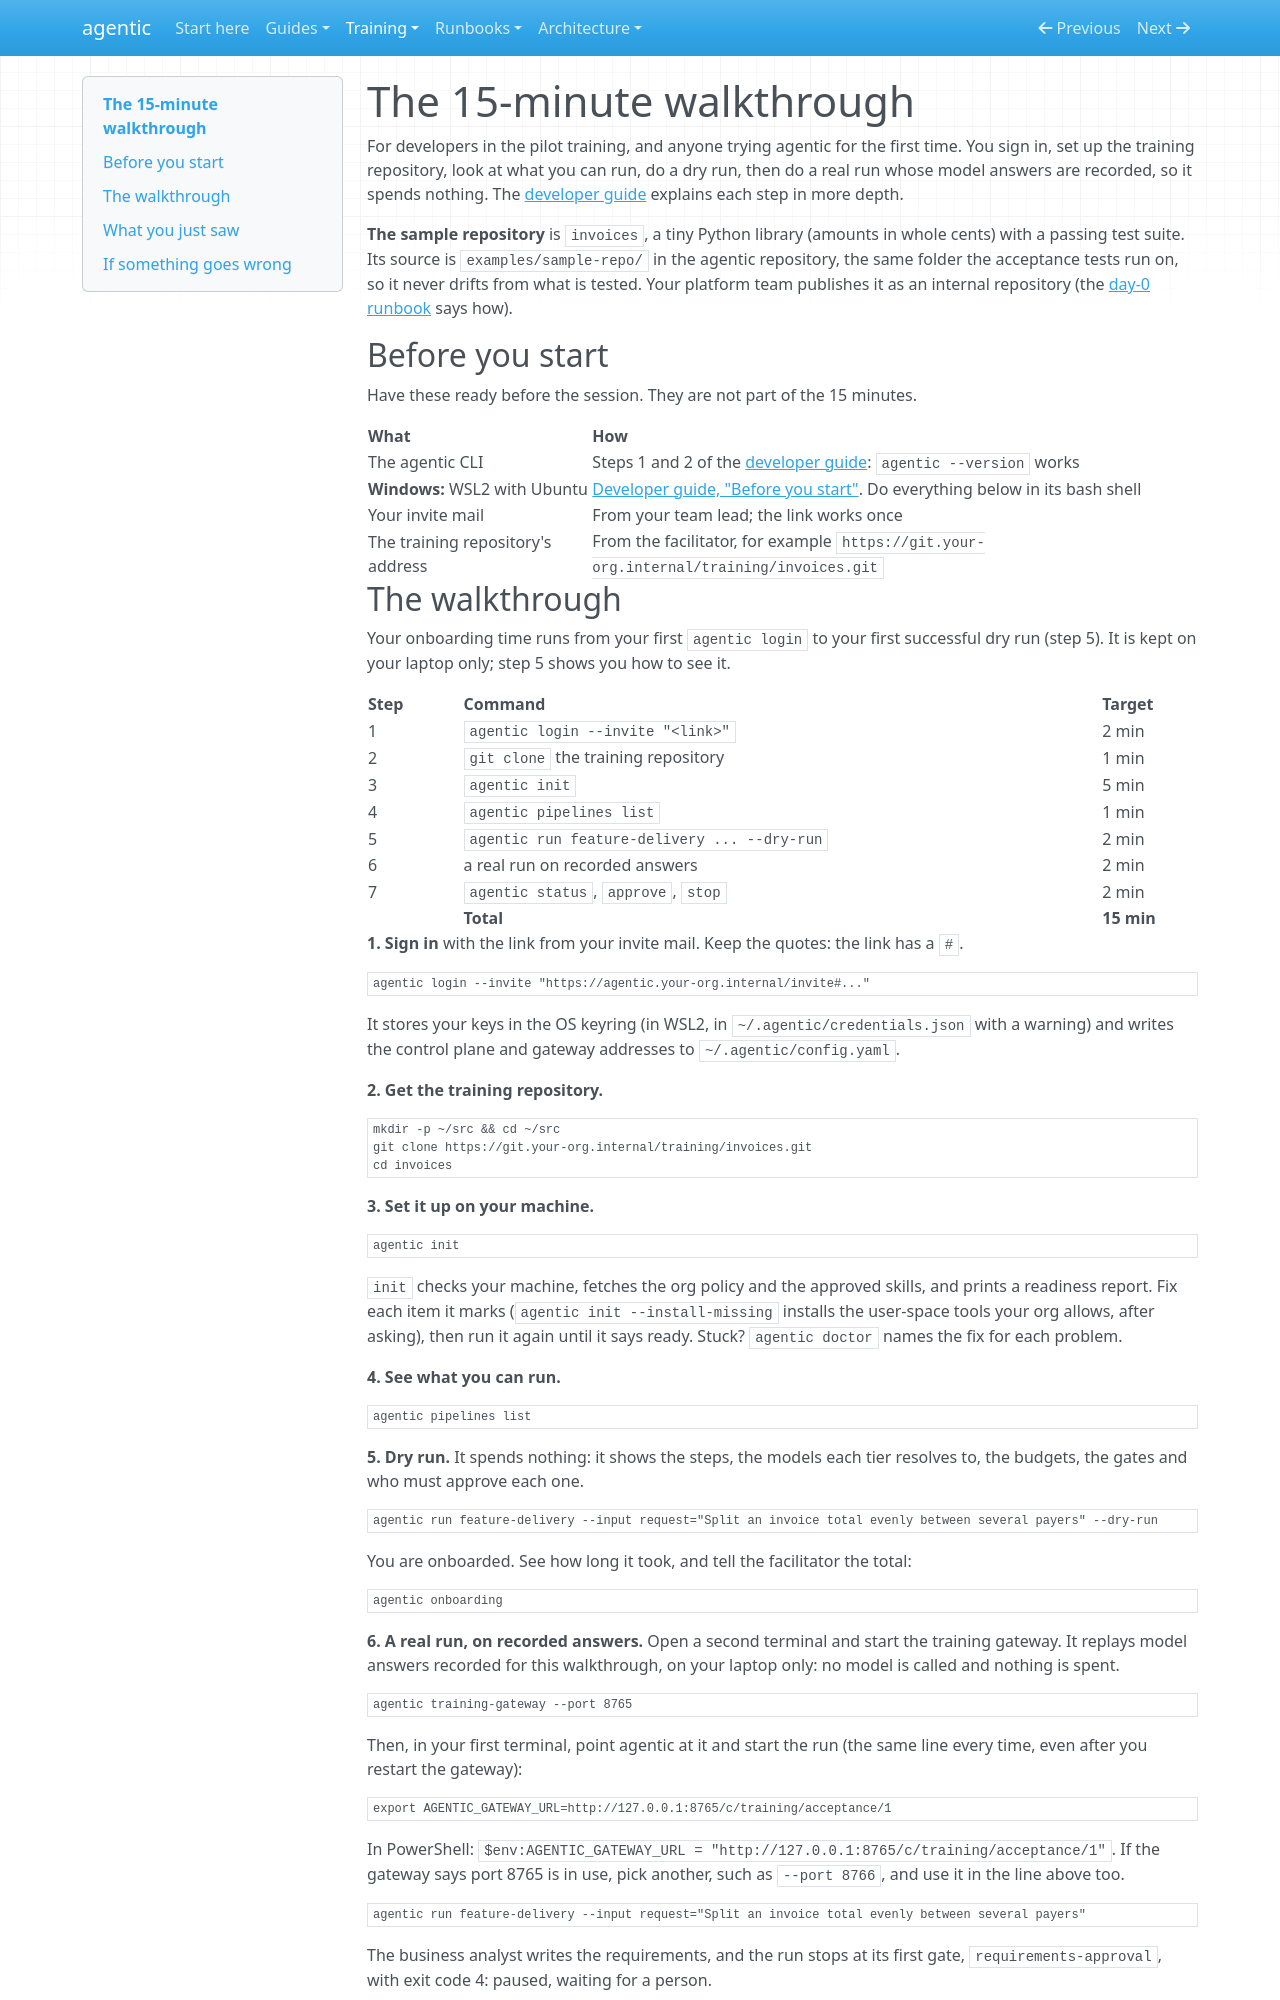

repository: cbeyondcloud/agentic-sdlc · page: training/walkthrough.html · generator: mkdocs

# The 15-minute walkthrough

For developers in the pilot training, and anyone trying agentic for the first time. You
sign in, set up the training repository, look at what you can run, do a dry run, then do a
real run whose model answers are recorded, so it spends nothing. The
[developer guide](../guides/developer.md) explains each step in more depth.

**The sample repository** is `invoices`, a tiny Python library (amounts in whole cents)
with a passing test suite. Its source is `examples/sample-repo/` in the agentic
repository, the same folder the acceptance tests run on, so it never drifts from what is
tested. Your platform team publishes it as an internal repository (the
[day-0 runbook](../runbooks/day-0-bootstrap.md#training-environment-m3-23) says how).

## Before you start

Have these ready before the session. They are not part of the 15 minutes.

| What | How |
|---|---|
| The agentic CLI | Steps 1 and 2 of the [developer guide](../guides/developer.md#first-run-about-15-minutes): `agentic --version` works |
| **Windows:** WSL2 with Ubuntu | [Developer guide, "Before you start"](../guides/developer.md#before-you-start). Do everything below in its bash shell |
| Your invite mail | From your team lead; the link works once |
| The training repository's address | From the facilitator, for example `https://git.your-org.internal/training/invoices.git` |
